Dataset: Rock-Paper-Scissors-6 (GitHub, jusanchez6/Embedded-Machine-Learning). Classes: paper, rock, scissors.

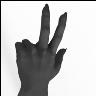
Label: scissors

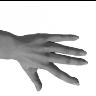
Label: paper

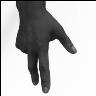
Label: scissors

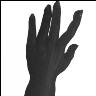
Label: paper

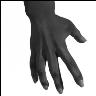
Label: paper

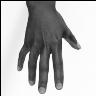
Label: paper
